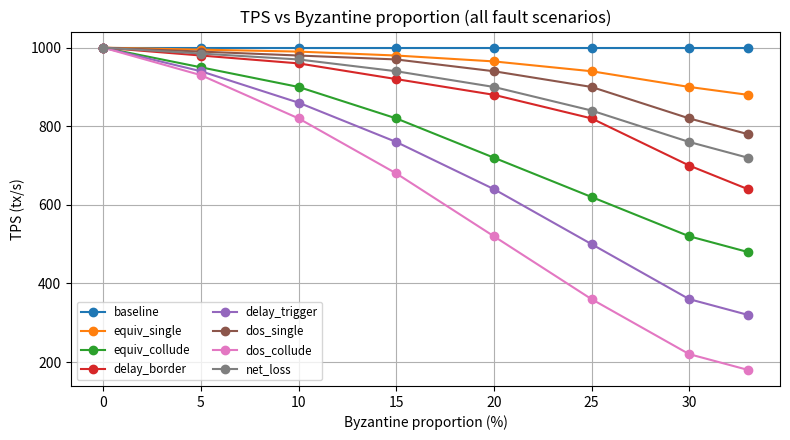
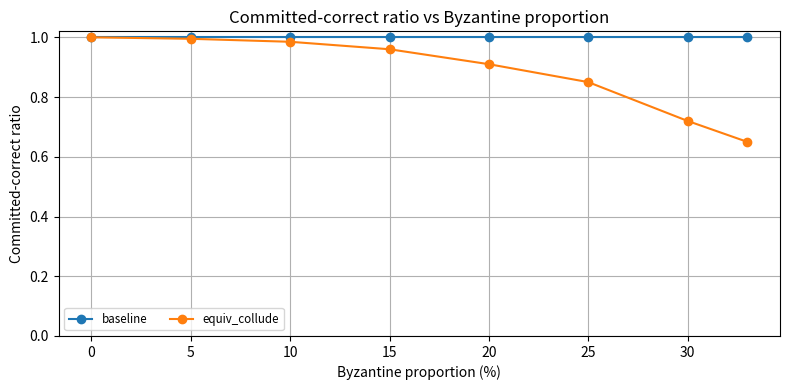
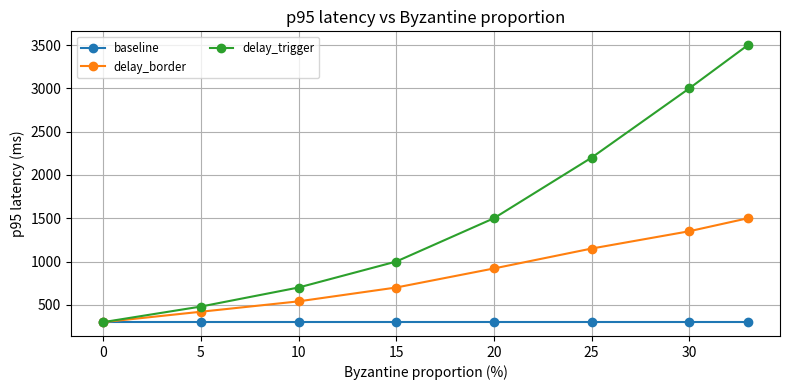
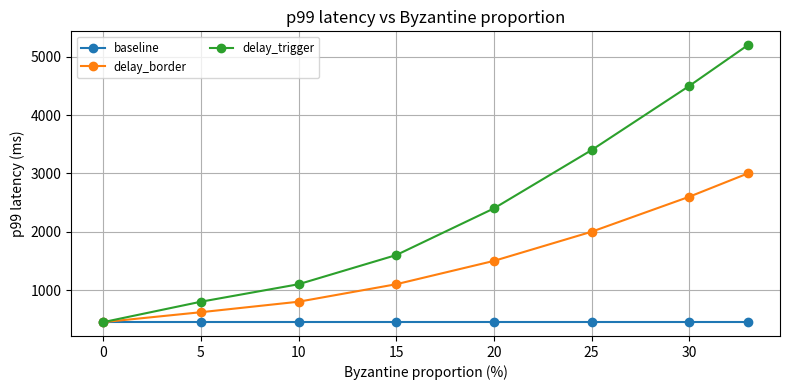
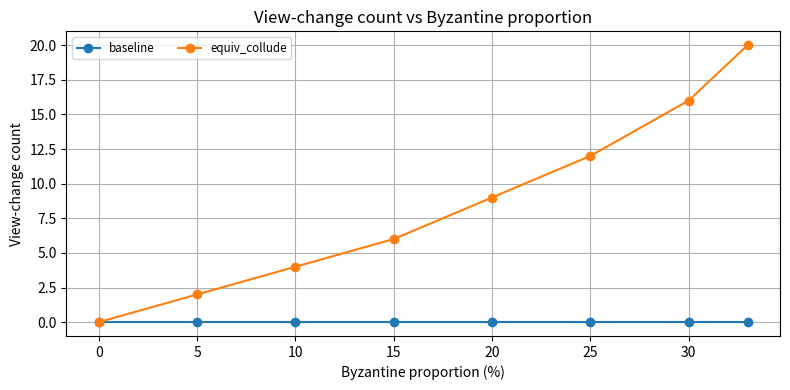

Here is the Python script that generated these plots, in order:
import numpy as np
import matplotlib.pyplot as plt

# x axis: Byzantine proportions (%)
props = np.array([0, 5, 10, 15, 20, 25, 30, 33])

# ------------------------------
# 1. TPS for all fault scenarios
# ------------------------------
tps = {
    "baseline": np.array([1000]*8),
    "equiv_single": np.array([1000,995,990,980,965,940,900,880]),
    "equiv_collude": np.array([1000,950,900,820,720,620,520,480]),
    "delay_border": np.array([1000,980,960,920,880,820,700,640]),
    "delay_trigger": np.array([1000,940,860,760,640,500,360,320]),
    "dos_single": np.array([1000,990,980,970,940,900,820,780]),
    "dos_collude": np.array([1000,930,820,680,520,360,220,180]),
    "net_loss": np.array([1000,985,970,940,900,840,760,720]),
}

plt.figure(figsize=(8,4.5))
for k,v in tps.items():
    plt.plot(props, v, marker='o', label=k)
plt.title("TPS vs Byzantine proportion (all fault scenarios)")
plt.xlabel("Byzantine proportion (%)")
plt.ylabel("TPS (tx/s)")
plt.grid(True)
plt.legend(fontsize='small', ncol=2)
plt.tight_layout()
plt.savefig("fig1_tps.png")
# plt.show()

# ------------------------------
# 2. Committed-correct ratio (baseline vs collusive)
# ------------------------------
commit_ratio = {
    "baseline": np.array([1.0]*8),
    "equiv_collude": np.array([1.0,0.995,0.985,0.96,0.91,0.85,0.72,0.65]),
}

plt.figure(figsize=(8,4))
for k,v in commit_ratio.items():
    plt.plot(props, v, marker='o', label=k)
plt.title("Committed-correct ratio vs Byzantine proportion")
plt.xlabel("Byzantine proportion (%)")
plt.ylabel("Committed-correct ratio")
plt.ylim(0,1.02)
plt.grid(True)
plt.legend(fontsize='small', ncol=2)
plt.tight_layout()
plt.savefig("fig2_commit_ratio.png")
# plt.show()

# ------------------------------
# 3. Latency comparison (p95 and p99) for baseline vs delayed attacks
# ------------------------------
p95 = {
    "baseline": np.array([300]*8),
    "delay_border": np.array([300,420,540,700,920,1150,1350,1500]),
    "delay_trigger": np.array([300,480,700,1000,1500,2200,3000,3500]),
}

p99 = {
    "baseline": np.array([450]*8),
    "delay_border": np.array([450,620,800,1100,1500,2000,2600,3000]),
    "delay_trigger": np.array([450,800,1100,1600,2400,3400,4500,5200]),
}

# p95
plt.figure(figsize=(8,4))
for k,v in p95.items():
    plt.plot(props, v, marker='o', label=k)
plt.title("p95 latency vs Byzantine proportion")
plt.xlabel("Byzantine proportion (%)")
plt.ylabel("p95 latency (ms)")
plt.grid(True)
plt.legend(fontsize='small', ncol=2)
plt.tight_layout()
plt.savefig("fig3_p95.png")
# plt.show()

# p99
plt.figure(figsize=(8,4))
for k,v in p99.items():
    plt.plot(props, v, marker='o', label=k)
plt.title("p99 latency vs Byzantine proportion")
plt.xlabel("Byzantine proportion (%)")
plt.ylabel("p99 latency (ms)")
plt.grid(True)
plt.legend(fontsize='small', ncol=2)
plt.tight_layout()
plt.savefig("fig3_p99.png")
# plt.show()

# ------------------------------
# 4. View-change counts (baseline vs collusive)
# ------------------------------
view_change = {
    "baseline": np.array([0]*8),
    "equiv_collude": np.array([0,2,4,6,9,12,16,20]),
}

plt.figure(figsize=(8,4))
for k,v in view_change.items():
    plt.plot(props, v, marker='o', label=k)
plt.title("View-change count vs Byzantine proportion")
plt.xlabel("Byzantine proportion (%)")
plt.ylabel("View-change count")
plt.grid(True)
plt.legend(fontsize='small', ncol=2)
plt.tight_layout()
plt.savefig("fig4_view_change.png")
# plt.show()
